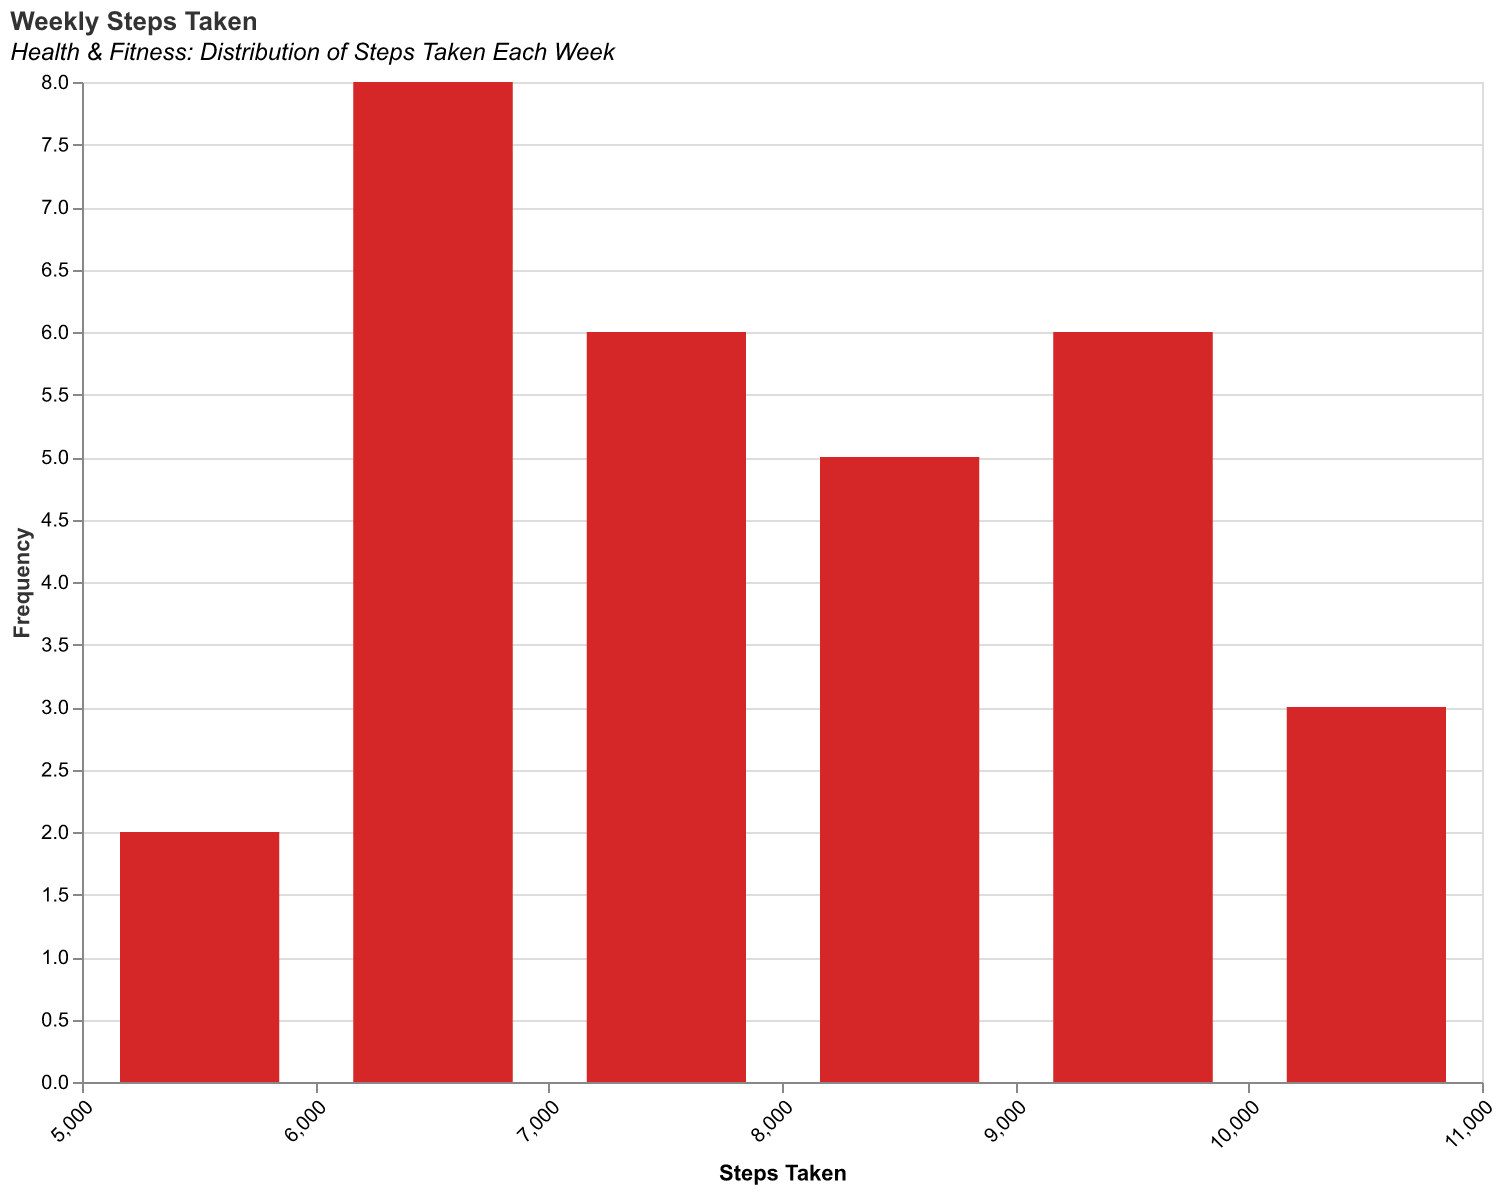

The file beside this chart, header and first rows:
Week, StepsTaken
2023-W01, 5000
2023-W02, 7000
2023-W03, 6200
2023-W04, 8000
2023-W05, 9000
2023-W06, 10000
2023-W07, 6800
2023-W08, 7200
2023-W09, 6400
2023-W10, 7500
2023-W11, 8200
2023-W12, 7800
2023-W13, 6700
2023-W14, 6600
2023-W15, 6800
2023-W16, 6400
2023-W17, 7900
2023-W18, 8200
2023-W19, 9000
2023-W20, 10000
2023-W21, 8500
2023-W22, 9200
2023-W23, 9500
2023-W24, 9600
2023-W25, 6900
2023-W26, 7500
2023-W27, 5000
2023-W28, 11000
2023-W29, 8700
2023-W30, 9400
